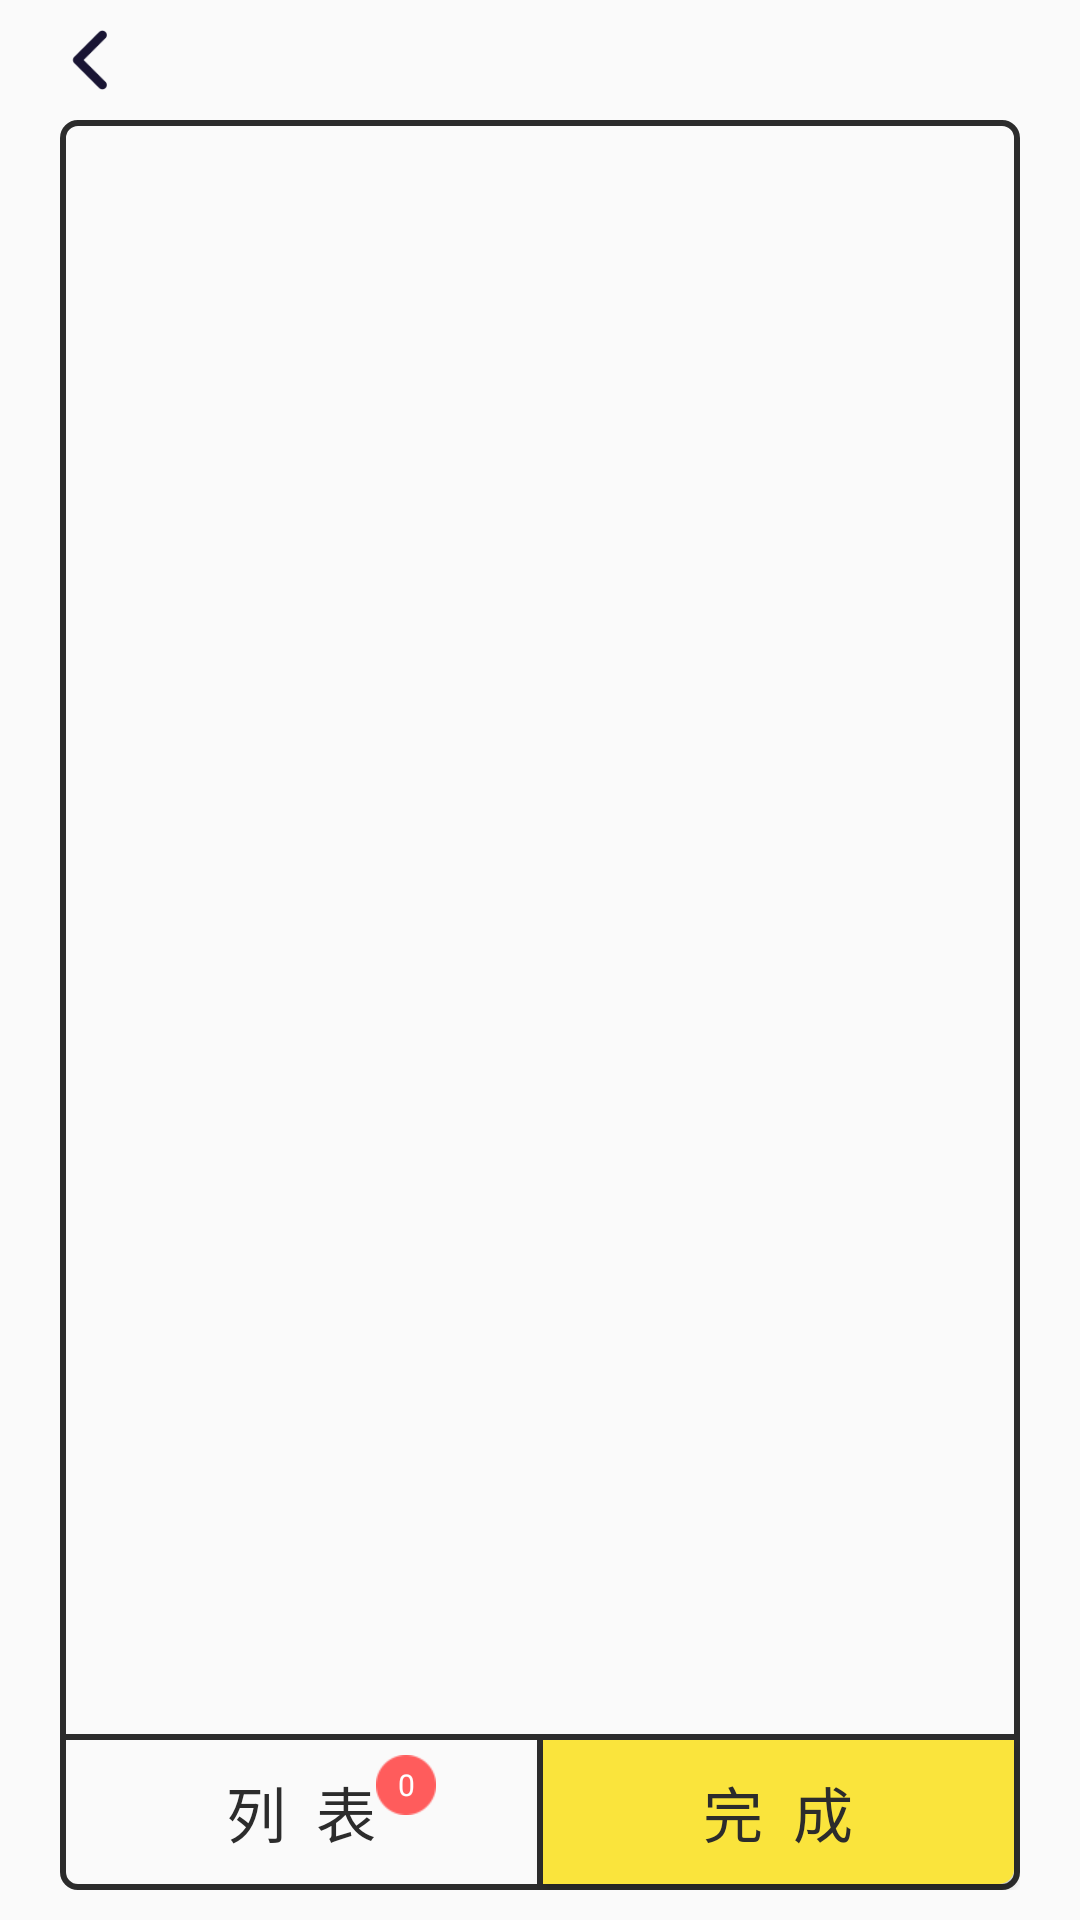

Here is an Android app screen rendered from its layout file. Give the layout XML and the strings, colors and styles it references.
<!-- AndroidManifest.xml: application theme AppTheme -->
<!-- res/layout/activity_add_role.xml -->
<?xml version="1.0" encoding="utf-8"?>
<RelativeLayout xmlns:android="http://schemas.android.com/apk/res/android"
    xmlns:tools="http://schemas.android.com/tools"
    android:id="@id/relativelayout_content"
    android:layout_width="match_parent"
    android:layout_height="match_parent"
    tools:context="com.z.wolfkill.home.main.activity.AddRoleActivity">

    <Button
        android:id="@id/button_back"
        android:layout_width="20dp"
        android:layout_height="20dp"
        android:layout_marginLeft="20dp"
        android:layout_marginTop="10dp"
        android:background="@drawable/ic_back" />

    <RelativeLayout
        android:layout_width="match_parent"
        android:layout_height="match_parent"
        android:layout_below="@id/button_back"
        android:layout_centerHorizontal="true"
        android:layout_centerVertical="true"
        android:layout_marginBottom="10dp"
        android:layout_marginLeft="20dp"
        android:layout_marginRight="20dp"
        android:layout_marginTop="10dp"
        android:background="@drawable/shape_corner_stroke">

        <GridView
            android:id="@id/gridview_role"
            android:layout_width="match_parent"
            android:layout_height="match_parent"
            android:layout_above="@id/linearlayout_control"
            android:layout_marginBottom="20dp"
            android:layout_marginLeft="20dp"
            android:layout_marginRight="20dp"
            android:layout_marginTop="20dp"
            android:cacheColorHint="#000000"
            android:gravity="center"
            android:horizontalSpacing="0dp"
            android:listSelector="#00000000"
            android:numColumns="3"
            android:scrollbars="none"
            android:verticalSpacing="10dp" />

        <LinearLayout
            android:id="@id/linearlayout_control"
            android:layout_width="match_parent"
            android:layout_height="52dp"
            android:layout_alignParentBottom="true"
            android:orientation="vertical">

            <ImageView
                android:layout_width="match_parent"
                android:layout_height="2dp"
                android:background="#2c2c2c" />

            <LinearLayout
                android:layout_width="match_parent"
                android:layout_height="50dp"
                android:orientation="horizontal">

                <RelativeLayout
                    android:id="@id/relativelayout_list"
                    android:layout_width="0dp"
                    android:layout_height="match_parent"
                    android:layout_marginBottom="2dp"
                    android:layout_marginLeft="2dp"
                    android:layout_weight="1.0"
                    android:background="@drawable/shape_corner_blank">

                    <TextView
                        android:id="@id/textview_list"
                        android:layout_width="wrap_content"
                        android:layout_height="wrap_content"
                        android:layout_centerInParent="true"
                        android:text="列  表"
                        android:textColor="#2c2c2c"
                        android:textSize="20dp" />

                    <TextView
                        android:id="@id/textview_player_count"
                        android:layout_width="20dp"
                        android:layout_height="20dp"
                        android:layout_marginTop="5dp"
                        android:layout_toRightOf="@id/textview_list"
                        android:background="@drawable/ic_dot"
                        android:gravity="center"
                        android:text="0"
                        android:textColor="#ffffff"
                        android:textSize="10dp" />

                </RelativeLayout>

                <ImageView
                    android:layout_width="2dp"
                    android:layout_height="match_parent"
                    android:background="#2c2c2c" />

                <Button
                    android:id="@id/button_complete"
                    android:layout_width="0dp"
                    android:layout_height="match_parent"
                    android:layout_marginBottom="2dp"
                    android:layout_marginRight="2dp"
                    android:layout_weight="1.0"
                    android:background="@drawable/shape_right_bottom_corner_yellow"
                    android:text="完  成"
                    android:textColor="#2c2c2c"
                    android:textSize="20dp" />
            </LinearLayout>
        </LinearLayout>
    </RelativeLayout>

</RelativeLayout>
<!-- resources referenced by this layout -->
<resources>
  <!-- drawable ic_back: png bitmap (drawable-hdpi, 3214 bytes) -->
  <!-- drawable ic_dot: png bitmap (drawable-hdpi, 608 bytes) -->
  <!-- drawable shape_corner_blank (drawable) -->
  <?xml version="1.0" encoding="utf-8"?>
  <shape xmlns:android="http://schemas.android.com/apk/res/android"
      android:shape="rectangle">
      <corners android:bottomLeftRadius="5dp" />
      <solid android:color="#00ffffff" />
  </shape>
  <!-- drawable shape_corner_stroke (drawable) -->
  <?xml version="1.0" encoding="utf-8"?>
  <shape xmlns:android="http://schemas.android.com/apk/res/android"
      android:shape="rectangle">
      <corners android:radius="5dp" />
      <solid
          android:color="#00ffffff"
          />
      <stroke
          android:width="2dp"
          android:color="#2c2c2c"
          />
  </shape>
  <!-- drawable shape_right_bottom_corner_yellow (drawable) -->
  <?xml version="1.0" encoding="utf-8"?>
  <shape xmlns:android="http://schemas.android.com/apk/res/android"
      android:shape="rectangle">
      <corners
          android:bottomRightRadius="5dp"
          />
      <solid
          android:color="@color/color_yellow"
          />
  </shape>
  <style name="AppTheme" parent="Theme.AppCompat.Light.NoActionBar">
          
          <item name="colorPrimary">@color/colorPrimary</item>
          <item name="colorPrimaryDark">@color/colorPrimaryDark</item>
          <item name="colorAccent">@color/color_yellow</item>
          <item name="android:windowIsTranslucent">true</item>
          
          <item name="android:windowFullscreen">true</item>
          
          <item name="android:windowNoTitle">true</item>
      </style>
  <color name="color_yellow">#fae43c</color>
  <color name="colorPrimary">#3F51B5</color>
  <color name="colorPrimaryDark">#303F9F</color>
</resources>
